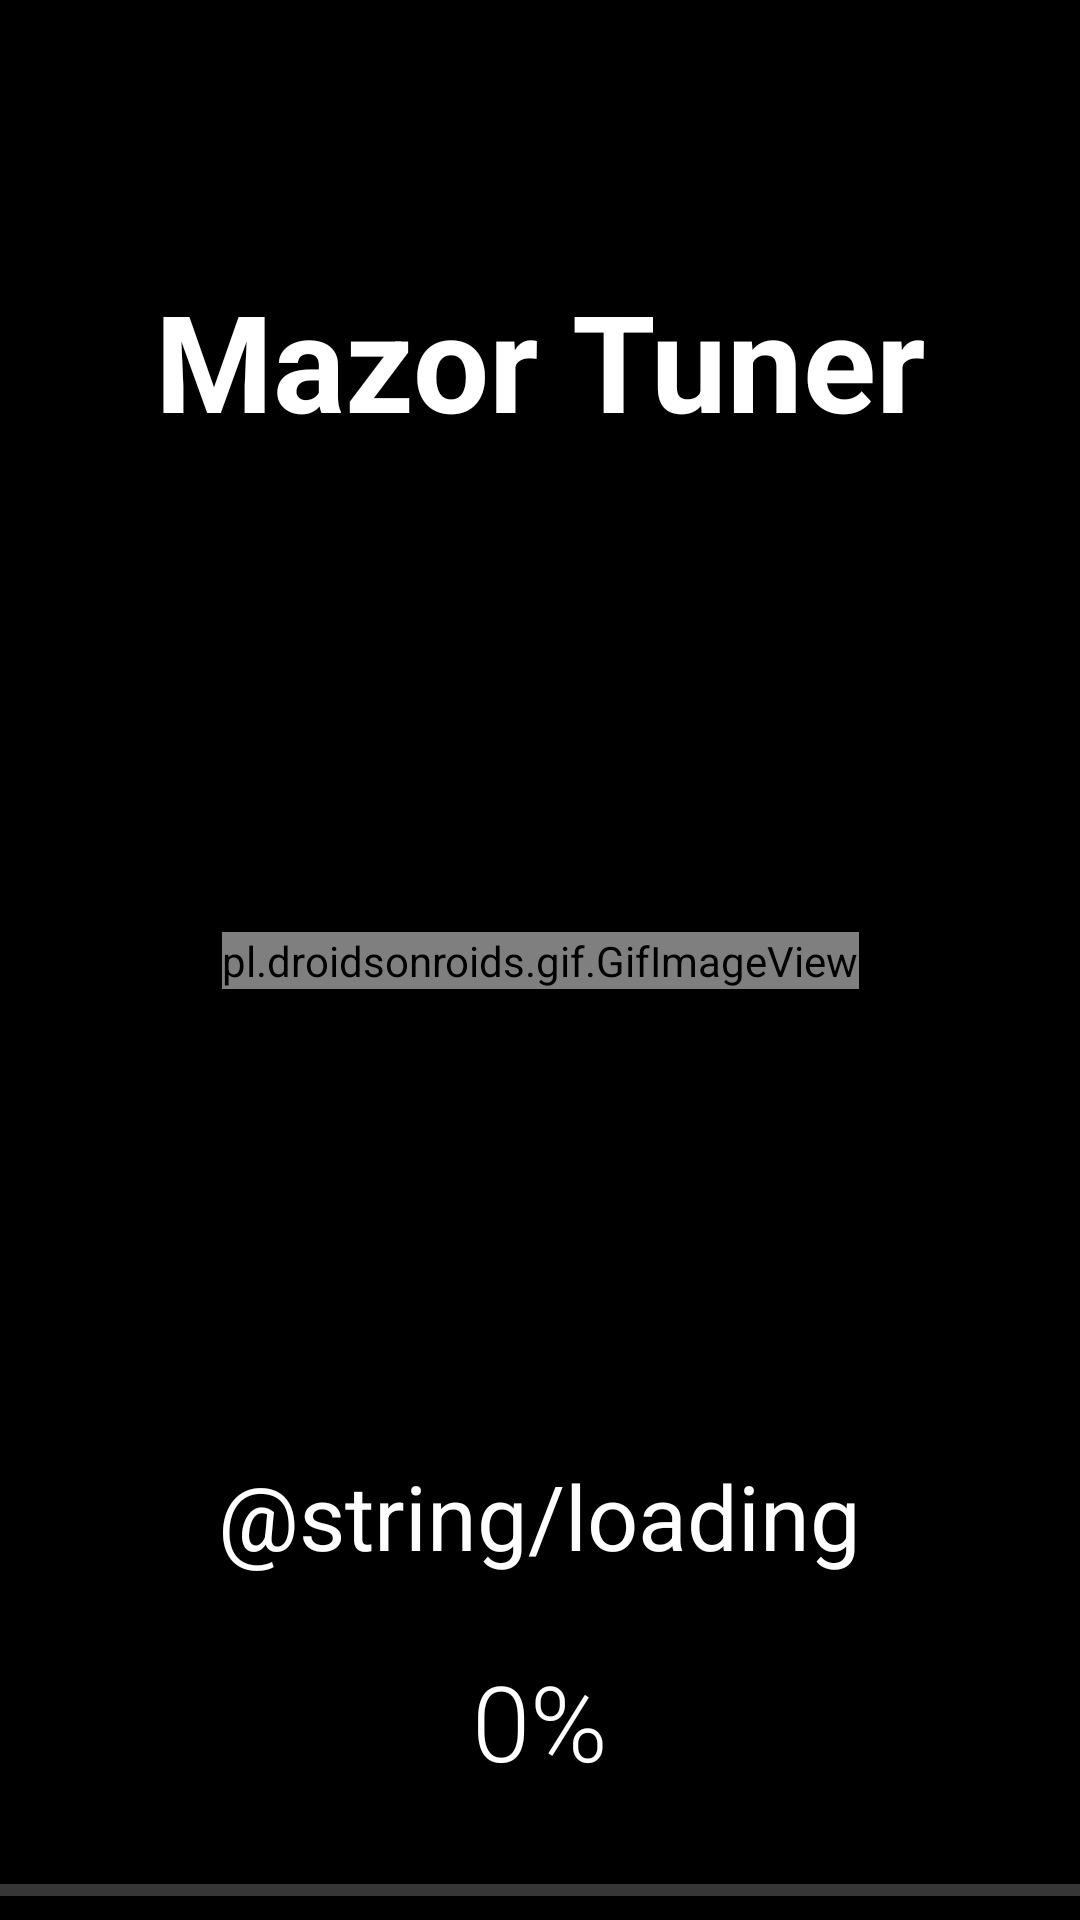

Reconstruct the res/layout file that produces this screen, plus the resources it refers to.
<!-- AndroidManifest.xml: application theme Theme.AppCompat.NoActionBar -->
<!-- res/layout/activity_loading_screen.xml -->
<?xml version="1.0" encoding="utf-8"?>
<androidx.constraintlayout.widget.ConstraintLayout
    xmlns:android="http://schemas.android.com/apk/res/android"
    xmlns:app="http://schemas.android.com/apk/res-auto"
    xmlns:tools="http://schemas.android.com/tools"
    android:layout_width="match_parent"
    android:layout_height="match_parent"
    android:orientation="vertical"
    android:gravity="center|top"
    android:background="@color/black"
    tools:context=".LoadingScreen">

    <pl.droidsonroids.gif.GifImageView
        android:id="@+id/gifImageView"
        android:layout_width="wrap_content"
        android:layout_height="wrap_content"
        android:src="@drawable/loadinggif"
        app:layout_constraintTop_toTopOf="parent"
        app:layout_constraintBottom_toBottomOf="parent"
        app:layout_constraintStart_toStartOf="parent"
        app:layout_constraintEnd_toEndOf="parent">
    </pl.droidsonroids.gif.GifImageView>

    <androidx.core.widget.NestedScrollView
        android:layout_width="match_parent"
        android:layout_height="match_parent"
        app:layout_constraintBottom_toBottomOf="parent"
        app:layout_constraintEnd_toEndOf="parent"
        app:layout_constraintHorizontal_bias="0.0"
        app:layout_constraintStart_toStartOf="parent"
        app:layout_constraintTop_toTopOf="parent"
        app:layout_constraintVertical_bias="0.0">

        <androidx.appcompat.widget.LinearLayoutCompat
            android:layout_width="match_parent"
            android:layout_height="0dp"
            android:gravity="center"
            android:orientation="vertical">

            <TextView
                android:id="@+id/textView"
                android:layout_width="match_parent"
                android:layout_height="wrap_content"
                android:gravity="center"
                android:layout_marginTop="90dp"
                android:textColor="@color/white"
                android:text="@string/title1"
                android:textSize="45sp"
                android:textStyle="bold" />

            <TextView
                android:id="@+id/textView1"
                android:layout_width="wrap_content"
                android:layout_height="wrap_content"
                android:layout_marginTop="335dp"
                android:text="@string/loading"
                android:textColor="@android:color/white"
                android:textSize="30sp" />

            <TextView
                android:id="@+id/tv_percent"
                android:layout_width="wrap_content"
                android:layout_height="wrap_content"
                android:layout_marginTop="25dp"
                android:text="0%"
                android:fontFamily="sans-serif-light"
                android:textColor="@android:color/white"
                android:textSize="35sp" />

            <androidx.core.widget.ContentLoadingProgressBar
                android:id="@+id/progressBar"
                style="@android:style/Widget.Material.ProgressBar.Horizontal"
                android:layout_width="match_parent"
                android:layout_height="wrap_content"
                android:layout_marginTop="25dp" />

        </androidx.appcompat.widget.LinearLayoutCompat>
    </androidx.core.widget.NestedScrollView>
</androidx.constraintlayout.widget.ConstraintLayout>
<!-- resources referenced by this layout -->
<resources>
  <color name="black">#FF000000</color>
  <color name="white">#FFFFFFFF</color>
  <string name="loading">טוען...</string>
  <string name="title1">Mazor Tuner</string>
</resources>
